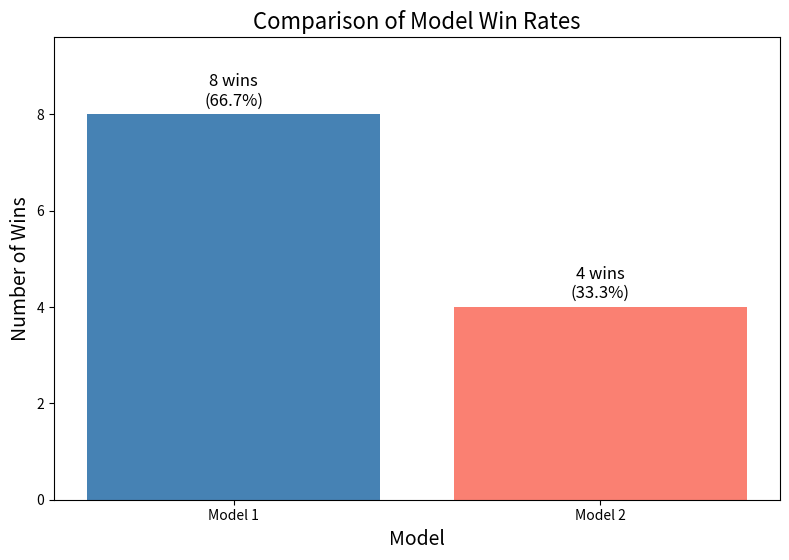

This figure's Python source:
import matplotlib.pyplot as plt
import numpy as np

# 1. 模型及胜场数据
models = ['Model 1', 'Model 2']
wins = [8, 4]
total_games = 12

# 2. 计算胜率（百分比）
win_rates = [w / total_games * 100 for w in wins]

# 3. 为了避免文字与顶部边框重叠，可以先在 y 轴上预留空间
#    例如，让 y 轴上限比最大柱子再高一些
max_win = max(wins)
upper_margin_factor = 1.2  # 可根据需要调整
ylim_top = max_win * upper_margin_factor

# 4. 创建图像并设置尺寸
plt.figure(figsize=(8, 6))

# 5. 画柱状图
bars = plt.bar(models, wins, color=['steelblue', 'salmon'])

# 6. 设置轴标签和标题
plt.xlabel('Model', fontsize=14)
plt.ylabel('Number of Wins', fontsize=14)
plt.title('Comparison of Model Win Rates', fontsize=16)

# 7. 在每个柱子上方添加文字
for bar, win, rate in zip(bars, wins, win_rates):
    height = bar.get_height()
    # 在柱子顶部加一点偏移（如 0.1），并使用 'va="bottom"' 让文字底部对齐该位置
    plt.text(bar.get_x() + bar.get_width() / 2,
             height + 0.1,
             f'{win} wins\n({rate:.1f}%)',
             ha='center',      # 水平居中
             va='bottom',      # 垂直对齐在文本框底部
             fontsize=12)

# 8. 设置 y 轴上限，让最高的文字也有足够空间
plt.ylim(0, ylim_top)

# 9. 如果仍有重叠，可再做微调：
#    - 增加 figure 的高度
#    - 或者使用 plt.subplots_adjust() 或 plt.tight_layout(rect=...)
# 这里演示再加一点 top margin：
plt.tight_layout(rect=[0, 0, 1, 0.95])

# 10. 显示图像
plt.show()
